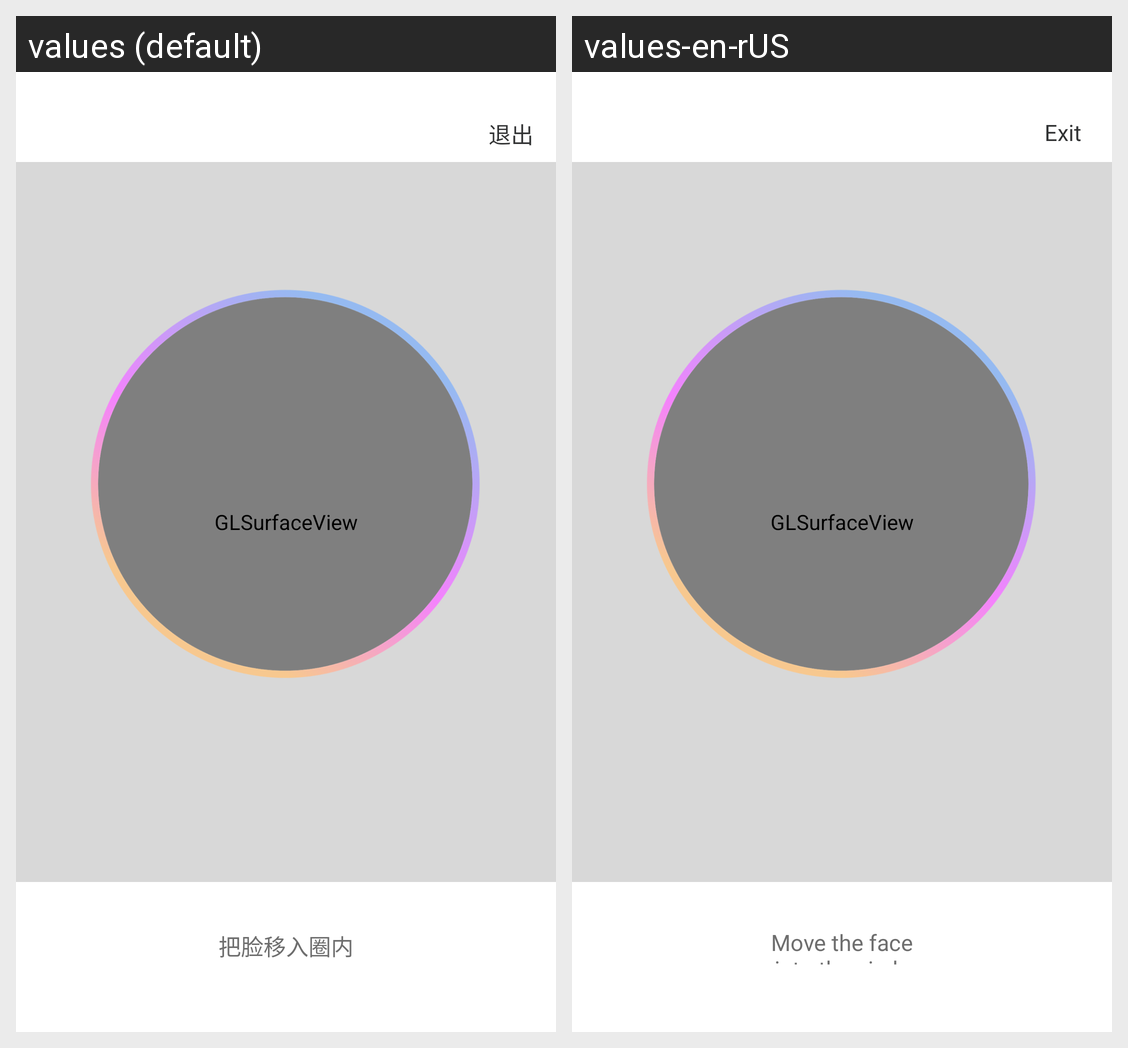

This grid shows one Android layout under two languages. Give, for every string resource on the screen, its name, the default text and each shown locale's text.
Android screen res/layout/activity_face_shape_detect.xml rendered under 2 locales, left to right: values (default), values-en-rUS. Device: Nexus 5 (rendered at 1080×1920; each locale shown at half size, 540×960, under a caption strip naming it); theme Theme.MaterialComponents.DayNight.NoActionBar.
Strings drawn on this screen, with the default value and each locale's value (text and hints the layout hard-codes, and strings that could not be matched under every locale, appear in the picture but are not listed):

faceshape_exit
  values: 退出
  values-en-rUS: Exit

faceshape_tip2
  values: 把脸移入圈内
  values-en-rUS: Move the face into the circle
